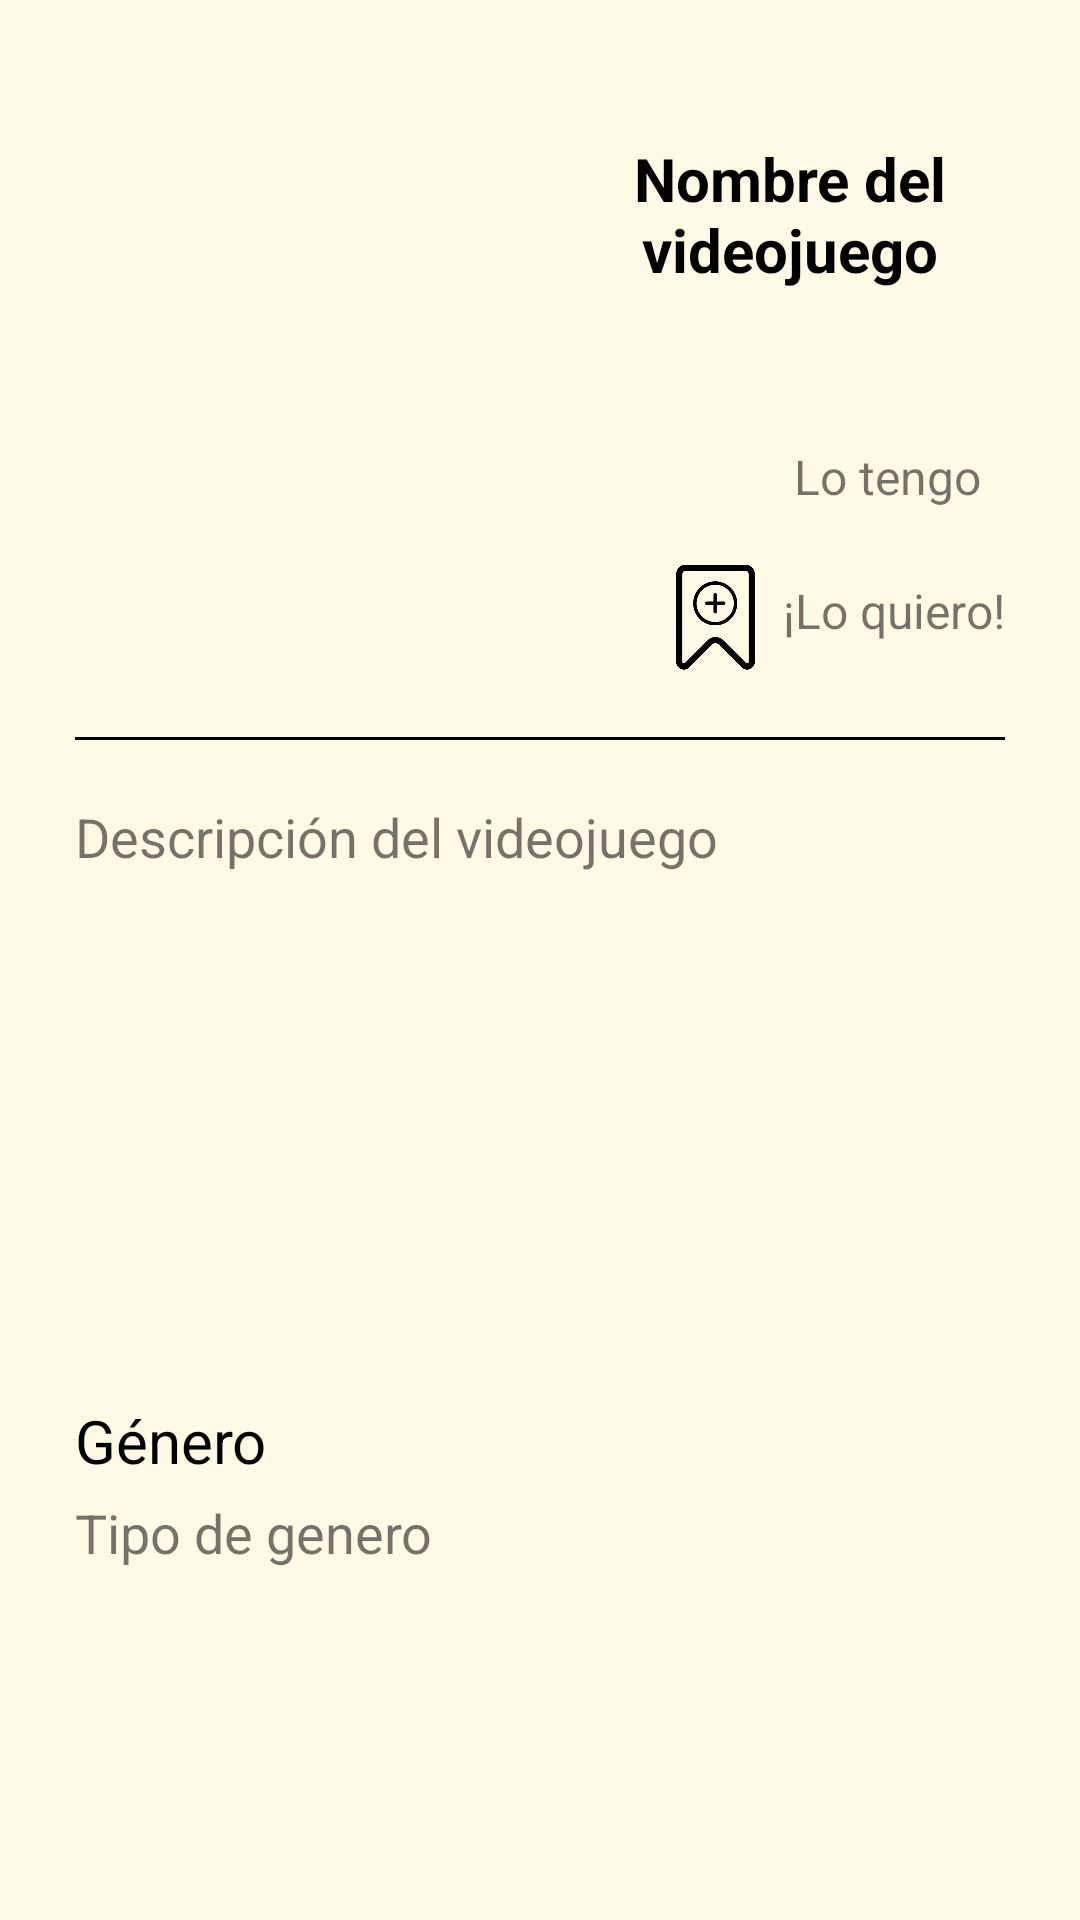

Write the Android layout XML for this screen, with the resource values it uses.
<!-- AndroidManifest.xml: application theme Theme.GameSpace -->
<!-- res/layout/fragment_mostrar_videojuego.xml -->
<?xml version="1.0" encoding="utf-8"?>
<androidx.constraintlayout.widget.ConstraintLayout xmlns:android="http://schemas.android.com/apk/res/android"
    xmlns:app="http://schemas.android.com/apk/res-auto"
    xmlns:tools="http://schemas.android.com/tools"
    android:layout_width="match_parent"
    android:layout_height="match_parent"
    android:background="@color/background"
    tools:context=".Fragments.mostrar_videojuego">


    <ScrollView
        android:layout_width="match_parent"
        android:layout_height="match_parent"
        app:layout_constraintStart_toStartOf="parent"
        app:layout_constraintTop_toTopOf="parent"
        tools:ignore="SpeakableTextPresentCheck">

        <androidx.constraintlayout.widget.ConstraintLayout
            android:layout_width="match_parent"
            android:layout_height="wrap_content"
            android:padding="@dimen/default_margin">

            <ImageView
                android:id="@+id/img_videojuego_mostrar"
                android:layout_width="162dp"
                android:layout_height="183dp"
                android:layout_marginTop="@dimen/marginTop"
                android:contentDescription="@string/descripcion_de_la_imagen_del_videojuego"
                android:src="@drawable/mando"
                app:layout_constraintStart_toStartOf="parent"
                app:layout_constraintTop_toTopOf="parent" />

            <TextView
                android:id="@+id/txt_nombre_videojuego_mostrar"
                android:layout_width="195dp"
                android:layout_height="53dp"
                android:layout_marginStart="5dp"
                android:gravity="center"
                android:text="@string/txt_nombre_videojuego_prueba"
                android:textColor="@color/black"
                android:textSize="@dimen/size_title"
                android:textStyle="bold"
                app:layout_constraintEnd_toEndOf="parent"
                app:layout_constraintStart_toEndOf="@+id/img_videojuego_mostrar"
                app:layout_constraintTop_toTopOf="@+id/img_videojuego_mostrar" />

            <View
                android:id="@+id/divider_mostrar_juego"
                android:layout_width="match_parent"
                android:layout_height="1dp"
                android:layout_marginTop="@dimen/MarginTopS"
                android:background="@color/black"
                app:layout_constraintEnd_toEndOf="parent"
                app:layout_constraintStart_toStartOf="parent"
                app:layout_constraintTop_toBottomOf="@+id/img_marcador_anadir" />

            <TextView
                android:id="@+id/txt_descripcion_videojuego_mostrar"
                android:layout_width="match_parent"
                android:layout_height="180dp"
                android:layout_marginTop="@dimen/marginTop"
                android:text="@string/descripcion_del_videojuego"
                android:textSize="@dimen/size_title2"
                app:layout_constraintEnd_toEndOf="parent"
                app:layout_constraintStart_toStartOf="parent"
                app:layout_constraintTop_toBottomOf="@+id/divider_mostrar_juego" />

            <ImageView
                android:id="@+id/img_marcador_anadir"
                android:layout_width="35dp"
                android:layout_height="50dp"
                android:layout_marginTop="@dimen/MarginTopSmall"
                android:layout_marginEnd="@dimen/MarginTopSmall"
                android:contentDescription="@string/icono_de_marcador_anadir"
                android:src="@drawable/marcador_anadir"
                app:layout_constraintBottom_toBottomOf="@+id/img_videojuego_mostrar"
                app:layout_constraintEnd_toStartOf="@+id/txt_lo_quiero"
                app:layout_constraintTop_toBottomOf="@+id/img_anadir" />

            <TextView
                android:id="@+id/txt_lo_quiero"
                android:layout_width="wrap_content"
                android:layout_height="wrap_content"
                android:layout_marginTop="12dp"
                android:text="@string/lo_quiero"
                android:textSize="@dimen/size_title3"
                app:layout_constraintEnd_toEndOf="parent"
                app:layout_constraintTop_toTopOf="@+id/img_marcador_anadir" />

            <ImageView
                android:id="@+id/img_anadir"
                android:layout_width="30dp"
                android:layout_height="40dp"
                android:layout_marginTop="40dp"
                android:layout_marginEnd="12dp"
                android:contentDescription="@string/icono_de_marcador_para_obtenerlo"
                android:src="@drawable/mas"
                app:layout_constraintEnd_toStartOf="@+id/txt_lo_tengo"
                app:layout_constraintTop_toBottomOf="@+id/txt_nombre_videojuego_mostrar" />

            <TextView
                android:id="@+id/txt_lo_tengo"
                android:layout_width="wrap_content"
                android:layout_height="wrap_content"
                android:layout_marginTop="10dp"
                android:layout_marginEnd="8dp"
                android:text="@string/lo_tengo"
                android:textSize="@dimen/size_title3"
                app:layout_constraintEnd_toEndOf="parent"
                app:layout_constraintTop_toTopOf="@+id/img_anadir" />

            <TextView
                android:id="@+id/txt_generos_mostrar"
                android:layout_width="wrap_content"
                android:layout_height="wrap_content"
                android:layout_marginTop="@dimen/marginTop"
                android:text="@string/genero"
                android:textSize="@dimen/size_title"
                android:textColor="@color/black"
                app:layout_constraintStart_toStartOf="parent"
                app:layout_constraintTop_toBottomOf="@+id/txt_descripcion_videojuego_mostrar" />

            <TextView
                android:id="@+id/txt_tipoGenero"
                android:layout_width="wrap_content"
                android:layout_height="wrap_content"
                android:layout_marginTop="@dimen/MarginTopSmall"
                android:text="@string/tipo_de_genero"
                android:textSize="@dimen/size_title2"
                app:layout_constraintStart_toStartOf="parent"
                app:layout_constraintTop_toBottomOf="@+id/txt_generos_mostrar" />


        </androidx.constraintlayout.widget.ConstraintLayout>
    </ScrollView>
</androidx.constraintlayout.widget.ConstraintLayout>
<!-- resources referenced by this layout -->
<resources>
  <color name="background">#fff9e5</color>
  <color name="black">#FF000000</color>
  <dimen name="MarginTopS">15dp</dimen>
  <dimen name="MarginTopSmall">5dp</dimen>
  <dimen name="default_margin">25dp</dimen>
  <dimen name="marginTop">20dp</dimen>
  <dimen name="size_title">20sp</dimen>
  <dimen name="size_title2">18sp</dimen>
  <dimen name="size_title3">16sp</dimen>
  <!-- drawable marcador_anadir: png bitmap (drawable, 22258 bytes) -->
  <string name="descripcion_de_la_imagen_del_videojuego">descripcion de la imagen del videojuego</string>
  <string name="descripcion_del_videojuego">Descripción del videojuego</string>
  <string name="genero">Género</string>
  <string name="icono_de_marcador_anadir">icono de marcador añadir</string>
  <string name="icono_de_marcador_para_obtenerlo">icono de marcador para obtenerlo</string>
  <string name="lo_quiero">¡Lo quiero!</string>
  <string name="lo_tengo">Lo tengo</string>
  <string name="tipo_de_genero">Tipo de genero</string>
  <string name="txt_nombre_videojuego_prueba">Nombre del videojuego</string>
  <style name="Theme.GameSpace" parent="Theme.MaterialComponents.DayNight.DarkActionBar">
          
          <item name="colorPrimary">@color/blue</item>
          <item name="colorPrimaryVariant">@color/blue_dark</item>
          <item name="colorOnPrimary">@color/white</item>
          
          <item name="colorSecondary">@color/purple</item>
          <item name="colorSecondaryVariant">@color/purple_dark</item>
          <item name="colorOnSecondary">@color/black</item>
          
          <item name="android:statusBarColor">?attr/colorPrimaryVariant</item>
          
  
          
          <item name="materialButtonStyle">@style/boton</item>
  
          
          <item name="textInputStyle">@style/TextInput</item>
  
          
          <item name="spinnerStyle">@style/Spinner</item>
  
          
          <item name="searchViewStyle">@style/SearchView</item>
  
          
          <item name="alertDialogTheme">@style/alertDialog</item>
  
      </style>
  <color name="blue">#54bab9</color>
  <color name="blue_dark">#118a89</color>
  <color name="white">#FFFFFFFF</color>
  <color name="purple">#ba6b84</color>
  <color name="purple_dark">#883e57</color>
  <style name="boton" parent="Widget.MaterialComponents.Button">
          <item name="android:backgroundTint">@color/blue_dark</item>
          <item name="android:textColor">@color/white</item>
          <item name="android:layout_width">@dimen/btn_width</item>
          <item name="android:layout_height">@dimen/btn_height</item>
          <item name="cornerRadius">@dimen/btn_corners</item>
      </style>
  <style name="TextInput" parent="Widget.MaterialComponents.TextInputLayout.OutlinedBox">
          <item name="boxStrokeColor">@color/blue</item>
          <item name="android:layout_width">@dimen/TxtInput_width</item>
          <item name="android:layout_height">@dimen/TxtInput_height</item>
      </style>
  <style name="Spinner" parent="Widget.AppCompat.Spinner">
          <item name="android:height">@dimen/spinner_height</item>
          <item name="backgroundTint">@color/purple_dark</item>
      </style>
  <style name="SearchView" parent="Widget.AppCompat.SearchView">
          <item name="cornerRadius">@dimen/btn_corners</item>
      </style>
  <style name="alertDialog" parent="Theme.AppCompat.Light.Dialog.Alert">
          <item name="buttonBarNegativeButtonStyle">@color/blue_dark</item>
          <item name="buttonBarPositiveButtonStyle">@color/blue_dark</item>
      </style>
  <dimen name="btn_width">195dp</dimen>
  <dimen name="btn_height">60dp</dimen>
  <dimen name="btn_corners">12dp</dimen>
  <dimen name="TxtInput_width">340dp</dimen>
  <dimen name="TxtInput_height">55dp</dimen>
  <dimen name="spinner_height">50dp</dimen>
</resources>
